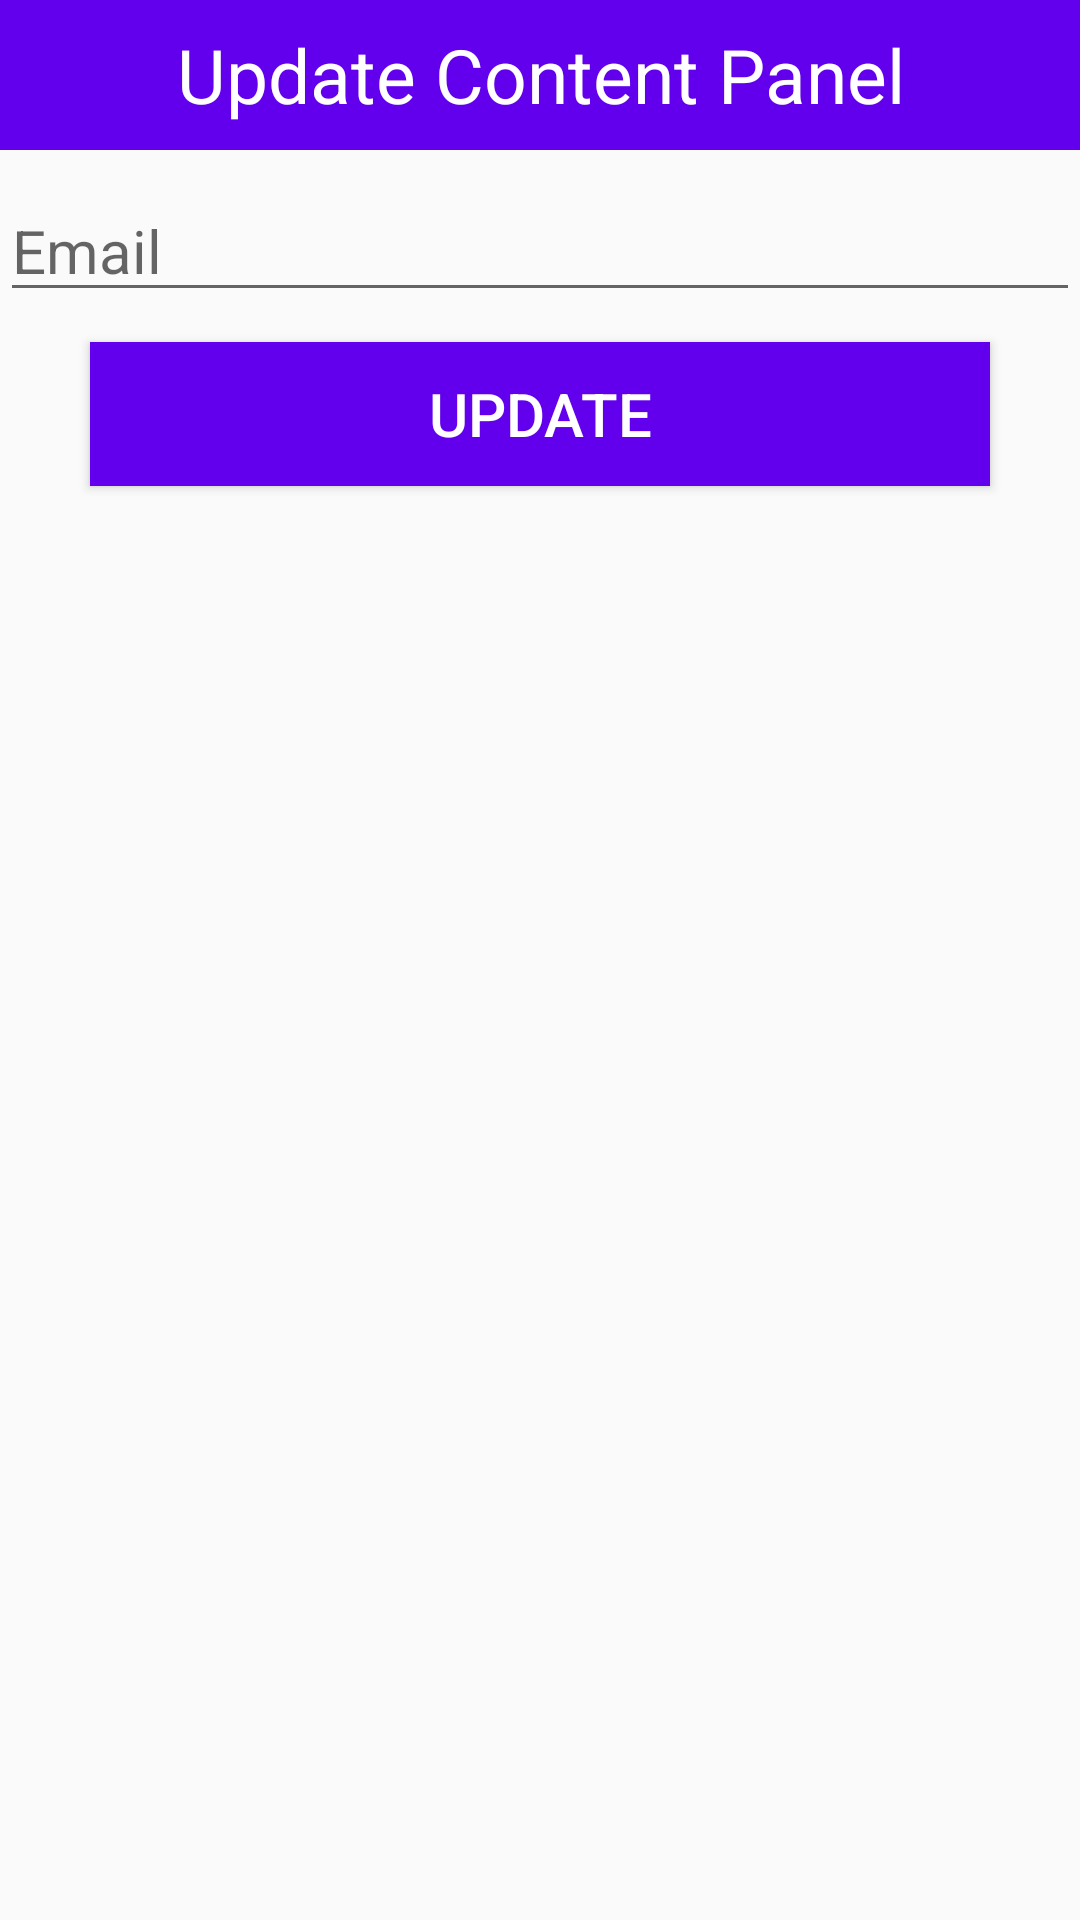

Write the Android layout XML for this screen, with the resource values it uses.
<!-- AndroidManifest.xml: application theme AppTheme -->
<!-- res/layout/dialog_content.xml -->
<?xml version="1.0" encoding="utf-8"?>
<LinearLayout
    xmlns:android="http://schemas.android.com/apk/res/android"
    android:layout_width="match_parent"
    android:layout_height="match_parent"
    android:orientation="vertical"
    >

    <TextView
        android:layout_width="match_parent"
        android:layout_height="50dp"
        android:text="Update Content Panel"
        android:background="@color/colorPrimary"
        android:textSize="25sp"
        android:gravity="center"
        android:textColor="#fff"/>

    <EditText
        android:layout_width="match_parent"
        android:layout_height="wrap_content"
        android:hint="Email"
        android:id="@+id/upmail"
        android:layout_marginTop="10dp"
        android:textSize="20sp"/>

    <Button
        android:layout_width="300dp"
        android:layout_height="wrap_content"
        android:text="Update"
        android:id="@+id/btnUpdate"
        android:background="@color/colorPrimary"
        android:textColor="#fff"
        android:layout_gravity="center"
        android:textSize="20sp"
        android:layout_marginTop="10dp"
        android:layout_marginBottom="10dp"
        />

</LinearLayout>
<!-- resources referenced by this layout -->
<resources>
  <color name="colorPrimary">#6200EE</color>
  <style name="AppTheme" parent="Theme.AppCompat.Light.NoActionBar">
          
          <item name="colorPrimary">@color/colorPrimary</item>
          <item name="colorPrimaryDark">@color/colorPrimaryDark</item>
          <item name="colorAccent">@color/colorAccent</item>
      </style>
  <color name="colorPrimaryDark">#3700B3</color>
  <color name="colorAccent">#03DAC5</color>
</resources>
